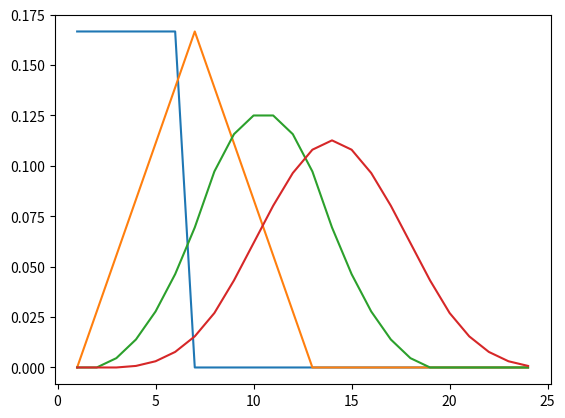

Write the Python code that produced this figure.
import itertools
import matplotlib.pyplot as p
max_dice = 4
for d in range(1, max_dice + 1):
  Ω = set(itertools.product({1, 2, 3, 4, 5, 6}, repeat=d))
  sums = [0] * (max_dice * 6 + 1)
  for ω in Ω:
    sums[sum(ω)] += 1
  probabilities = [h / len(Ω) for h in sums]
  p.plot(range(1, max_dice * 6 + 1), probabilities[1:])
p.show()
